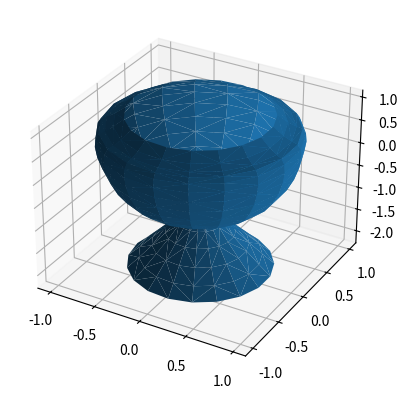

Python code for this plot:
# -*- coding: utf-8 -*-
"""
Created on Sat Feb  4 19:44:57 2023

[redacted]
"""
import numpy as np
import matplotlib.pyplot as mpl
from scipy.spatial import Delaunay
import scipy.special as ei

ax = mpl.axes(projection ='3d')
ax.set_aspect('auto')

n=20
[u0,v0]=np.linspace(-1*np.ones(2),1*np.ones(2),n,endpoint=True).T
[u,v]=np.meshgrid(1*u0,v0)

# Params
[c,a]=[1.00,-.20]
p1=2/(a+c)
p2=np.sqrt((c**2-a**2)/c**2)
p3=(c**2-a**2)/2
p4=(c**2+a**2)/2
o=0
t=np.pi/p1
u=(u+o)*t

z=a*ei.ellipeinc(p1*u-np.pi/4,p2)+c*ei.ellipeinc(p1*u-np.pi/4,p2)
x=np.sqrt(p3*np.sin(p1*u)+p4)*np.cos(np.pi*v)
y=np.sqrt(p3*np.sin(p1*u)+p4)*np.sin(np.pi*v)
# x=u**3+v**3
# y=u+v
# z=u**2+v**2

[x,y,z]=[x.flatten(),y.flatten(),z.flatten()]
[u,v]=[u.flatten(),v.flatten()]
inputData=np.array([u,v]).T
tri = Delaunay(inputData)
tris=tri.simplices
    
ax.plot_trisurf(x,y,z,triangles=tri.simplices)